pico-8 play session: hold → + tap 🅾

[t = 1 s] hold → ~1s, tap 🅾 ~2×
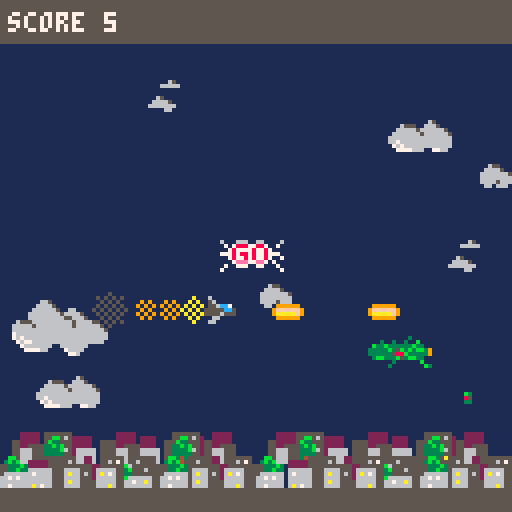
[t = 2 s] hold → ~2s, tap 🅾 ~4×
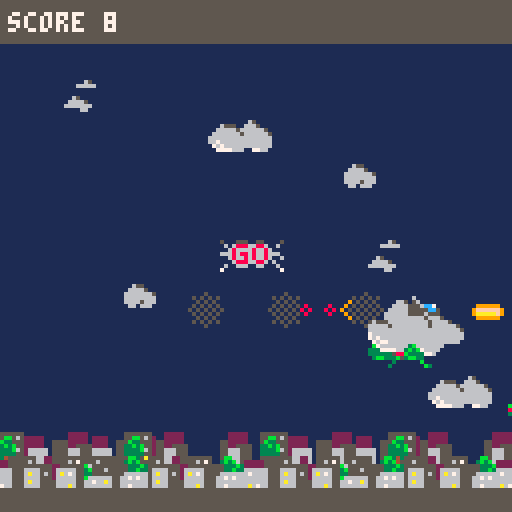
[t = 4 s] hold → ~4s, tap 🅾 ~7×
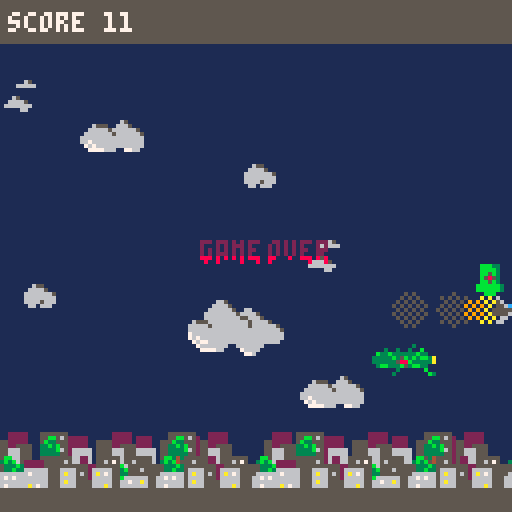
[t = 6 s] hold → ~6s, tap 🅾 ~10×
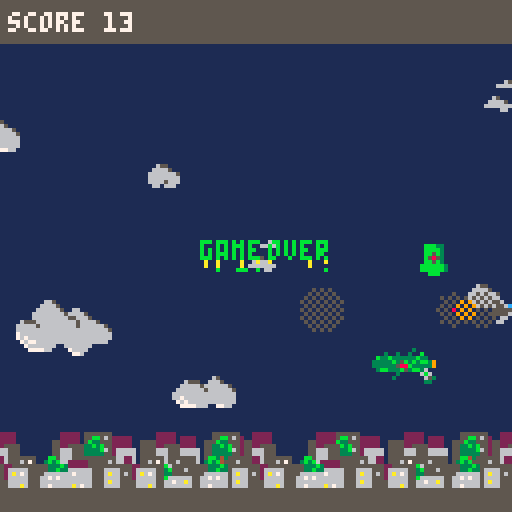
[t = 8 s] hold → ~8s, tap 🅾 ~14×
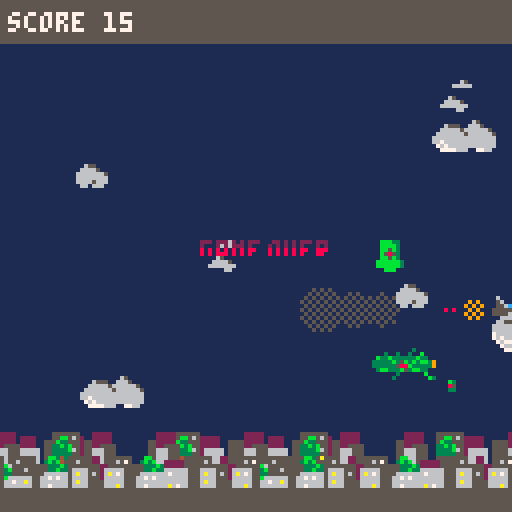

pico-8 cartridge
version 16
__lua__
--[[
c=cos;
s=sin;
t=5
::_::
t+=.01
for i=0,990 do
	x=rnd(127)
	y=rnd(127)
	p=x;o=y;w=80+10*s(t)
	x+=s(o/w+t)*9
	y+=c(p/w-t)*9
	q=60+30*c(t/2)
	v=mid(8,11.3+(s(x/q+t-x/q/2)*.7+s(t/4)*.3+c(y/q-t-y/q/2)*.7+c(t/4)*.3)*1.7,14)
	fillp()
	circ(p,o,2,v)
	fillp(23130.5)
	circ(p,o,2,v+.5)
	end
flip()
goto _
]]
timer=0 -- timer
debug=0
--t=0
level="title"
-- score
score=0
cntwave={0,0}
scrwave=0
scrwavetimer=0

camx,camy=0,0
uborder=10
bborder=6
palarray={}
-- graphic elements
background={} -- stage backgrounds
expl={} -- explosions
enemies={} -- enemies
hero={} -- hero's ship
-- flags
gameover=false -- affiche le gameover
boss=false -- vs boss ?
starting=false -- print go
warning=false -- print warning
-- animation
shaking={2,1,-3,-3,1,2}
shakeindex=1
--palette
opal={[0]=0,1,2,3,4,5,6,7,8,9,10,11,12,13,14,15}
enemypal={[0]=0,1,2,3,2,0,5,6,2,8,9,3,1,1,2,14}
dpal=    {0,0,1,1,2,1,5,6,2,4,9,3,1,1,2,5}
derpal={0,1,1,2,1,13,6,4,4,9,3,13,1,13,14}
--starfield
str={}
strc={1,2,9,10}
--rotation
tr,scale,angle=0,1,1

----------
-- init --
function _init()
	make_hero()
	_update=update_title
	_draw=draw_title
	--_update=update_game
	--_draw=draw_game
	--level="l1"
	--evtindex=5
	timer=0--1999--800
	debug=1
end

------------
-- update --
function update_game()
	if(debug==1)or(gameover==false)then
	 timer+=1
	 score+=.1
	
	update_hero()
	foreach(enemies,update_enemies)
	
	if(level=="il1")then	update_intro_lvl1()
	elseif(level=="l1")then update_lvl1()
	elseif(level=="l2")then update_lvl2()
	end
	
	-- resolution tir
	foreach(enemies,function(e)
		--cas des zoom ici
		if(e.status==1)then
			-- hero-enemy
			if intersection(hero,e) then
			 gameover=true
			else
				-- hero.m-enemy
				foreach(hero.missiles,function(m) 
					if intersection(m,e) then
						del(hero.missiles,m)
						e.hit=1
					end
				end)
				-- hero-enemy.missile
				foreach(e.missiles,function(em)
					if intersection(hero,em) then
			 		gameover=true
					end
				end)
			end	
		end
	end)
	
  foreach(expl,update_expl)
 end
end

----------
-- draw --
function draw_game()
	cls()
	pal()
	
		-- niveau
		if(level=="il1")then	draw_intro_lvl1()
		elseif(level=="l1")then draw_lvl1()
		elseif(level=="l2")then draw_lvl2()
		end
		-- hero
		draw_hero()
		-- ennemies
		pal()
		foreach(enemies,draw_enemies)	
 	-- explosions
		pal()
 	foreach(expl,draw_expl)
		-- border
		rectfill(camx,0,camx+127,uborder,5)
		rectfill(camx,128-bborder,camx+127,127,5)
		-- printing
		print("score "..flr(score),camx+2,camy+3,7)
		if(gameover)then print_swap("go",50,60)
  else
  	if(starting)	print_swap("s",55,60)
  	if(warning)	print_swap("w",45,60)
  --[[if(scrwavetimer>0)then
   print_number(scrwave,80,40)
   scrwavetimer-=1
  end]]
  end 
		if(boss==true)then
		 print("boss ",camx+70,camy+3,7)
	 	draw_stamina(camx+90,camy+4,bosslife)
		end
	end
	
	-- debug
	if(debug==1)then
	 print("mem "..stat(0),camx+2,122,7)
	 print("cpu "..stat(1),camx+80,122,7)
		print(timer,2,13,7)
		--print(bborder..", "..bborder-8,2,19)
		--[[foreach(enemies,function(e)
		 if(#e.missiles>0)then
		  print(#e.missiles,camx+2,19,7)
		  print(e.life,camx+2,25,7)
		 end
		end)]]
		--print("hero.x "..hero.x.."- hero.y "..hero.y,2,25,7)
end

---------------
-- starfield --
function draw_starfield()
	foreach(str,
		function(v)
				pset(v.x,v.y,v.c)
			v.x-=v.s
			if(v.x<0) then
				v.x+=128
				v.y=rnd(128)
			end
		end)
end

---------------
-- manage score
function manage_score(e)
	if(cntwave[1]!=e.wave)then
	 cntwave[1]=e.wave
	 cntwave[2]=e.wavenb
	 cntwave[3]=1
	 score+=scrwave
	 scrwave=0
	else
	 scrwavetimer+=60
	 cntwave[3]+=1
	 scrwave+=flr(50*cntwave[3]/cntwave[2])
	end
end

------------------
--  screen --
------------------
function update_title()
 if(btn(4))then
  _update=update_game
  _draw=draw_game
	 level="l1"
	 timer=0
	end 
end

timerts=0
function draw_title()
 cls()
	index=flr(timerts%48)
	for j=0,15 do
		if(index+j>47)then c1=0;c2=0
		else
		 c1=sget(index+j,44)
		 c2=sget(index+j,40)
		end 
		for i=0,39 do
			c=sget(i,48+j)
			if((c==7)and(c1!=0))then
				pset(40+i,40+j,c1)
			elseif((c==8)and(c2!=0))then
				pset(40+i,40+j,c2)
			end
  end
 end
 timerts+=.6
 --map(3,4,camx+40,camy+40,5,2)
	print("made with love by mcnanana",camx+15,camy+80,6)
	print("press ❎",camx+40,camy+90,6) 
end


-- intro_lvl --
function update_intro_lvl1()
	if(t>160)then
 	hero.x+=8
 	if(t%4==0) add(explosions,make_expl(290-rnd(14),80-rnd(8),10+rnd(4)-3))
 elseif(t>120)then
  camx+=4
  hero.x+=3.9
 elseif(t>90)then
  camx+=2
  hero.x+=2
	elseif(t>50)then
  camx+=1
  hero.x+=1
	end
end

function draw_intro_lvl1()
	if(((t%40)==0)or((t%44)==0))then
	 pal(11,8)
	 pal(7,8)
	else
		palt(11,true)
		pal(7,5)
	end
	local offset
	for i=0,38 do
		offset=1+i*8
		if((offset>camx)and(offset<camx+128))	spr(32,offset,80)
	end
	for i=0,10 do
		spr(64,1+i*8,64)
		spr(80,1+i*8,72)
	end
	if(camx+64>249) spr(33,313,80)
 if(t>200) fadeout()
	if(t>160) foreach(explosions,draw_expl)	
	camera(camx,camy)
end

-----------
-- tools --
function intersection(a,b)
	return ((a.x<b.x+b.width)and 
   (a.x+a.width>b.x)and
   (a.y<b.y+b.height)and
   (a.height+a.y>b.y))
	--[[return (abs(a.x-b.x)*2<(a.width+b.width))and
        (abs(a.y-b.y)*2<(a.height+b.height));]]
end

function shake_screen()
	camx+=shaking[shakeindex]
	shakeindex+=1
	camy+=shaking[shakeindex]
	shakeindex+=1
	if(shakeindex==7) shakeindex=1
end

function print_number(n,x,y)
 n1=flr((n/10)%10)
 n2=n%10
 spr(86+n1,x,y)
 spr(86+n2,x+8,y)
end

function print_swap(t,x,y)
	if(t=="w")then
	 sx=0;sy=32;c2i=42;isize=39
	elseif(t=="s")then
	 sx=72;sy=32;c2i=42;isize=15
	elseif(t=="go")then
	 sx=40;sy=32;c2i=46;isize=31
	end
	index=timer%40--flr(t)%128
	for j=0,7 do
		c1=sget(index+j,44)
		c2=sget(index+j,c2i)
		for i=0,isize do
			c=sget(sx+i,sy+j)
			if((c==7)and(c1!=0))then
				pset(x+i,y+j,c1)
			elseif((c==8)and(c2!=0))then
				pset(x+i,y+j,c2)
			end
  end
 end
 --map(5,1,45,60,5,1)
end

function fadeout()
	for i=1,15 do
		palarray[i]-=1
		if(palarray[i]<0) palarray[i]=0
		pal(i,palarray[i],1)
	end
end

function sprite_zoom(x,y,scale,pixoffsetx,pixoffsety,sizex,sizey)
	local xp,yp,col=0
	for xos=0,sizex*scale do
		for yos=0,sizey*scale do
			xp=xos/scale
			yp=yos/scale--(yos-40)/scale
			col=sget(pixoffsetx+xp,pixoffsety+yp)
			if(col!=0)pset(x+xos,y+yos,col)
		end
	end
end

function draw_zoom(pixoffsetx,pixoffsety)
	local x=0
	local y=0
	local xp=0
	local yp=0
	tr+=0.001
	scale=cos(tr*3)*8+1
--	if(scale==1)
	for x=0,64 do
		for y=40,104 do
			xp=x/scale
			yp=(y-40)/scale
			if((xp>=0)and(xp<8)and(yp>=0)and(yp<8))then
				pset(x,y,sget(pixoffsetx+xp,pixoffsety+yp))
			end
		end
	end
end

function draw_rotation(x,y,angle,pixoffsetx,pixoffsety)
	--angle,tr=0,0
	ca,sa=cos(angle),sin(angle)
	--tr+=.001
	scale=1

	local xp=0
	local yp=0
	for xo=-4,7 do
		for yo=-4,7 do
			xp=((xo*ca+yo*sa)+(4*scale))/scale
			yp=((-xo*sa+yo*ca)+(4*scale))/scale
			if((xp>=0)and(xp<8)
					and(yp>=0)and(yp<8))then
				col=sget(pixoffsetx+xp,pixoffsety+yp)
				if(col!=0)	pset(x+xo,y+yo,col)
			end
		end
	end
end

function print_cube(xoffset,yoffset,x,y)
	if(x<0)then x=0;xoffset+=1
	else x-=t
	end
	print(x..", "..xoffset,40,10,7)
	-- 0,80
	for i=xoffset,xoffset+80 do
		for j=yoffset,yoffset+7 do
			if(sget(i,j)==3)then
 			spr(179,x+((i-xoffset)*8),y+((j-yoffset)*8))
 		else	
 			spr(176,x+((i-xoffset)*8),y+((j-yoffset)*8))
 		end
		end	
	end 
end
-->8
------------------------------
-- lvl -----------------------
------------------------------
evtlevel1={
										1,-- init
										100,300,500,700,-- wave4
										1000,-- expl(6)
										1280, -- wave5
										1350, -- wave6
										1700, -- wave7
										2000 --(10)
										}
evtindex=1
evtexpl=6 --1000	
evtboss=10--2000
									
-- level 1 --
function init_lvl1(step)
	if(step==1)then -- init
	 starting=true
		background={
								-- clouds
								{x=11,y=60,velx=0.6,t=0},
								{x=70,y=20,velx=0.6,t=0},
								{x=40,y=40,velx=1,t=1},
								{x=120,y=70,velx=1,t=1},
								{x=26,y=30,velx=1.3,t=2},
								{x=81,y=94,velx=1.3,t=2},
								{x=102,y=75,velx=1.8,t=3},
								-- buildings
								{x=4,y=108,velx=2.2,t=6},			
								{x=68,y=108,velx=2.2,t=6},
								{x=132,y=108,velx=2.2,t=6},
								{x=0,y=114,velx=2.2,t=4},			
								{x=64,y=114,velx=2.2,t=4},
								{x=128,y=114,velx=2.2,t=4},
							}
		ss={
								x=0,y=0,
								xssanim=0,yssanim=0,
								xvanim=0,yvanim=0
							}					
	elseif(step==2)then -- wave 1
		starting=false
		--add(enemies,make_enemies(3,128,70,1,1))
		add(enemies,make_enemies(1,128,70,1,1))
	elseif(step==3)then -- wave 2
		add(enemies,make_enemies(1,127,30,2,3))
		add(enemies,make_enemies(1,140,40,2,3))
		add(enemies,make_enemies(1,153,20,2,3))
	elseif(step==4)then -- wave 3
		add(enemies,make_enemies(1,127,90,3,3))
		add(enemies,make_enemies(1,140,100,3,3))
		add(enemies,make_enemies(1,153,80,3,3))
	elseif(step==5)then -- wave 4
		add(enemies,make_enemies(1,127,65,4,3))
		add(enemies,make_enemies(1,140,95,4,3))
		add(enemies,make_enemies(1,153,12,4,3))
	elseif(step==7)then -- wave 5
		add(enemies,make_enemies(3,130,40,5,2))
		add(enemies,make_enemies(1,128,80,5,2))
		--[[add(enemies,make_enemies(1,127,34,5,7))
		add(enemies,make_enemies(1,137,64,5,7))
		add(enemies,make_enemies(1,147,94,5,7))
		add(enemies,make_enemies(1,157,80,5,7))
		add(enemies,make_enemies(1,167,70,5,7))
		add(enemies,make_enemies(1,177,85,5,7))
		add(enemies,make_enemies(1,187,105,5,7))]]
	elseif(step==8)then -- wave 6
 	add(enemies,make_enemies(2,100,40,6,6))
 	add(enemies,make_enemies(2,120,40,6,6))
 	add(enemies,make_enemies(2,140,40,6,6))
 	add(enemies,make_enemies(2,160,40,6,6))
 	add(enemies,make_enemies(2,180,40,6,6))
 	add(enemies,make_enemies(2,200,40,6,6))
	elseif(step==9)then -- wave 7
		add(enemies,make_enemies(3,130,25,5,2))
		add(enemies,make_enemies(3,130,105,5,2))
		add(enemies,make_enemies(1,132,60,5,2))
		add(enemies,make_enemies(1,132,80,5,2))
		add(enemies,make_enemies(1,132,100,5,2))
	elseif(step==10)then
 	-- boss buildings
		add(background,{x=160,y=106,velx=2.2,t=10})
  e=make_enemies(10,130,106,10,1)
 	e.anim_begin=timer
 	e.status=0
 	add(enemies,e)
 	boss=true
 	bosslife=e.life
	end		
end

function update_lvl1()
	if(timer==evtlevel1[evtindex])then 
		init_lvl1(evtindex)
		evtindex+=1
	elseif(timer==evtlevel1[evtexpl]+190)then
	 foreach(background,function(b)
   if(b.t==4) b.t=5	
   if(b.t==6) del(background,b)	 
	 end)	
	elseif(timer==1700)then 
		init_lvl1(9)
 elseif(timer==2000)then 
		init_lvl1(10)
	end

	foreach(background,function(b)
		if(b.t==3)then
			if(b.x<-23) b.x=127
		elseif(b.t==2)then
		 if(b.x<-15) b.x=127
		elseif(b.t>3)then
		 if(b.x<-64) b.x=127
		else
			if(b.x<-7) b.x=127
		end	
		if(boss==true)then
   if(b.velx<0.12)then
    b.velx=0
   else
 			b.velx-=b.velx*0.03
   end  
		end
		b.x-=b.velx
	end)
 --foreach(smoke,update_smoke)
 --end	
end

function get_boss_background(e)
	foreach(background,function(b)
		if(b.t==10)then
 		e.x=b.x+4
 		e.y=b.y-4
 		return
		end 
 end)
end

function draw_bosslvl1_animation(e)
	diff=timer-e.anim_begin
	if(diff<150)then
		foreach(background,function(b)
			if(b.t==10)then
 			e.x=b.x+3
 			e.y=b.y-8
 			pal(8,5)
 			return
			end 
 	end)
 elseif(diff<200)then
  pal(8,8+timer%8)
 else
  e.y-=.2
  if(e.y<80)then
   e.animation=0
   e.status=1
  end 
 end	
end

function draw_lvl1()
	cls(1)
	pal()
 -- starship animation
 if(ss!=nil)then
 if(timer<evtlevel1[evtexpl]+200)then
  if(timer<evtlevel1[evtexpl])then
   ss[1]=100+(timer/100)
	  ss[2]=86
	  ss[3]=0
	  ss[4]=flr(cos(timer/150)*2)
	 else -- geting out
	  ss[3]+=.5
	  ss[4]+=.2
	 end -- draw ss
	 spr(11,ss[1]-8,ss[2]+ss[4])
		 if(timer%10<5)pal(9,10)
 	spr(12,ss[1],ss[2]+ss[4])
		pal()
	end	
 if(timer<evtlevel1[evtexpl])then
	-- launching ships	
		if(timer%120==1)then
	 	rad=3
	 	ss[5]=0
	 	ss[6]=ss[4]+2
		end
		sspr(88,8,2,3,ss[1]+ss[5],ss[2]+ss[6]+4)
		fillp(0b0101101001011010.1)
		circfill(ss[1]+ss[5],ss[2]+ss[6]+4,rad,6)
		fillp()
	 ss[5]+=.3;ss[6]+=.1;rad-=.1
	elseif(timer==evtlevel1[evtexpl])then
	 rad=6;ss[5]=-6;ss[6]=ss[4]-5
	elseif(timer<evtlevel1[evtexpl]+95)then
	 fillp(0b0101101001011010.1)
	 if(timer%20>10) pal(6,7)
	 circfill(ss[1]+ss[5]+4,ss[2]+ss[6]+8,rad,6)
	 fillp()
	 if(timer%20<10) pal(14,15)
	 sprite_zoom(ss[1]+ss[5],ss[2]+ss[6]+4,(timer-evtlevel1[evtexpl])/40,88,12,2,3)
  --sspr(88,12,4,4,x+xvanim,y+yvanim+4)
	 pal()
	 fillp(0b0101101001011010.1)
	 circfill(ss[1],ss[2]+4,rad,6)
	 fillp()
	 ss[5]-=.3;ss[6]-=.4;rad-=.05
	end
	end
	-- background
	foreach(background,function(b)
		if(b.t==3) then
			map(0,1,b.x,b.y,3,2)
		elseif(b.t==2)then
			map(3,1,b.x,b.y,2,1)
		elseif(b.t==4)then
			map(3,2,b.x,b.y,9,1)
		elseif(b.t==5)then
			map(3,3,b.x,b.y,9,1)
		elseif(b.t==6)then
			map(3,6,b.x,b.y,9,1)
		elseif(b.t==10)then
			map(0,3,b.x,b.y,2,2)
		else
			spr(133+b.t,b.x,b.y)
		end
	end)
	--scripts
	if((timer>(evtlevel1[evtexpl]+95))
		and(timer<evtlevel1[evtexpl]+220))then
		if(timer%5==0) pal(7,10)
		circfill(60,80,timer-860,7)
		make_expl(10+rnd(110),30+rnd(80))
		pal()
		shake_screen()
	elseif((timer>evtlevel1[evtboss])and(timer<evtlevel1[evtboss]+100))then
		--boss
		warning=true
	elseif(timer>evtlevel1[evtboss]+100)then
	 warning=false
	end
end


-- level 2 --
function init_lvl2()
	--starfield
	for i=0,100 do
		str[i]={}
		str[i].x=rnd(128)
		str[i].y=rnd(128)
		str[i].s=rnd(5)
		str[i].c=strc[flr(str[i].s)]
		str[i].s/=5
	end
end

function update_lvl2()
	if(timer==10)then
		for i=0,1,0.1 do 
			add(enemies,make_enemies(2,i+t,i+t))
		end
	end
	for e in all(enemies) do
		update_enemies(e)
	end
end

function draw_lvl2()
	draw_starfield()
end

-->8
--------------
-- ennemies --
-- t: type d'ennemies
-- 1:basique
-- 2:cercle
-- 3:homein
-- 10:boss1
function make_enemies(te,x,y,w,wn)
	enemy={}
	enemy.t=te
	enemy.x=x
	enemy.y=y
	enemy.xy=x
	enemy.width=7
	enemy.height=8
	enemy.missiles={}
	enemy.animation=1 -- anim ou jeu
	enemy.anim_begin=0 -- debut d'anim
	enemy.status=1 -- jouable
	enemy.shoot=0 
	enemy.hit=0 -- is enemy hit ?
	enemy.life=1 -- life
	enemy.wave=w
	enemy.wavenb=wn
	if(te==1)then
		enemy.sprite=8
	elseif(te==2)then
		enemy.sprite=7
	elseif(te==3)then
		enemy.sprite=23
	elseif(te==10)then
		enemy.life=20
	 enemy.width=8
	 enemy.height=16
	 enemy.phase=0
	 enemy.phasecnt=0
	end

	return enemy
end

function update_enemies(e)
	foreach(e.missiles,function(m)
		update_missiles(m)
		if(m.status==0)then
		 if(m.t==2) make_expl(m.x,m.y)
		 del(e.missiles,m)
		end 
	end)
	
	if(e.hit==1)then
	 e.life-=1
	 e.hit=0
	end
	
 if(e.x<0)or(e.life<1)then
	 --outside screen
 	e.status=0
 	--dead
 	if(e.life==0)then
 		make_expl(e.x,e.y)
 		e.life-=1
 		manage_score(e)
 	end	
 	if(#e.missiles==0) del(enemies,e)
 else
		--shooting and moving
		if(e.t==1)then 
			e.x-=.6
			e.y+=sin((e.x+timer)/100)*.3--*cos(t/100)
			if((e.x<127)and(timer%80==0))then
				e.shoot=1
				add(e.missiles,make_missile(e.x-7,e.y+2,0.5,1,1))
			end
		elseif(e.t==2)then
			if(e.animation==1)then
			 e.x-=1
			 if(e.x<64)then
			  e.animation=0
			  e.anim_begin=timer
			 end
			else
				if(e.y<50)then e.status=1
				else e.status=0
				end
				--e.x=64+cos((timer-e.anim_begin)/200)*48
	 		--e.y=64+sin((timer-e.anim_begin)/200)*24 
	 	end	
		elseif(e.t==3)then
			e.x-=.6
			if((e.x<124)and(#e.missiles==0))then
				e.shoot=1
				add(e.missiles,make_missile(e.x-7,e.y+2,0.5,2,2))
			end
		elseif(e.t==10)then
		 -- boss1
			if(e.animation==0)then
				local t=timer/100		
	 		e.y=60+20*(sin(t)+sin(3*t)/3)
				if((e.phase%2==0)and(timer%26==0))then
					e.shoot=1
					add(e.missiles,make_missile(e.x-7,e.y+2,.1,1,3))
					add(e.missiles,make_missile(e.x-7,e.y+2,.2,1,3))
					add(e.missiles,make_missile(e.x-7,e.y+2,1,1,3))
					add(e.missiles,make_missile(e.x-7,e.y+2,.8,1,3))
					add(e.missiles,make_missile(e.x-7,e.y+2,.9,1,3))
   	elseif((e.phase%2==1)and(timer%8==0))then
					e.shoot=1
					add(e.missiles,make_missile(e.x-7,e.y+2,0.5,1,1))
 				e.phasecnt+=3
   	end	
				e.phasecnt+=1
 			if(e.phasecnt>200)then
				 e.phase+=1
				 e.phasecnt=0
				end 
   end		
		end
	end
end

function draw_enemies(e)
	if((boss==true)and((shakeindex>1)or(e.hit==1)))	shake_screen()
	
	if(e.life>0)then
		if((e.t==2)and(e.animation==0))then
			print((timer-e.anim_begin),40,40,7)
 		e.x=64+cos((52+timer-e.anim_begin)/200)*48
	  e.y=64+sin((52+timer-e.anim_begin)/200)*24 
			local col=0
			local ey=e.y/40
			if(e.status==0)then
				for j=1,15 do
				 col=enemypal[j]
					pal(j,enemypal[j])
				end
			end
			sprite_zoom(e.x,e.y,ey,56,0,7,7)
			pal()
		elseif(e.t==10)then 
		 -- boss
   if(e.animation==1)then
				draw_bosslvl1_animation(e)
			else
		 	if((e.hit==1)and(e.life>0)) pal(11,8)
			end
			map(2,3,camx+e.x,camy+e.y,1,2)
		else
			-- affichage standard
			spr(e.sprite,camx+e.x,camy+e.y)
			if(e.shoot>0)then
			 circfill(e.x+1,e.y+5,1-e.shoot,2)
			 circfill(e.x+3,e.y+6,2-e.shoot,14)
			 circfill(e.x+5,e.y+4,1-e.shoot,2)
			 e.shoot-=.1
			end
		end
	end
	
	foreach(e.missiles,draw_missiles)
end

-- draw boss stamina
function draw_stamina(x,y,life)
 local current=0
 foreach(enemies,function(e) 
		if(e.t==10) current=e.life
	end)
	
	local xo,c
	for i=life,0,-1 do
	 if(i>current)then c=3
	 else c=11
	 end
	 xo=x+i
	 rectfill(xo,y,xo+1,y+2,c)
	end
 if(current>0)and(timer%1==0)then
  xo=timer%life
  if(xo<=current)rectfill(x+xo,y,x+xo+1,y+2,10)
 end
end

-->8
----------------
-- explosions --
function make_expl(xs,ys)
	add(expl,{x=xs,y=ys,velx=-.1,vely=-.1,r=2.6,c=10,t=0,alive=true})
	add(expl,{x=xs,y=ys,velx=.1,vely=.1,r=2.6,c=10,t=0,alive=true})
	add(expl,{x=xs,y=ys,velx=0,vely=0,r=2.6,c=7,t=0,alive=true})
	add(expl,{x=xs,y=ys,velx=-.2,vely=.5,r=3.4,c=9,t=1,alive=true})
	add(expl,{x=xs,y=ys,velx=-.3,vely=.1,r=3.4,c=9,t=1,alive=true})
	add(expl,{x=xs,y=ys,velx=.5,vely=-.2,r=3.4,c=9,t=1,alive=true})
	sfx(1)
end

function update_expl(e)
	if(e.alive==true)then
		e.x+=e.velx
		e.y+=e.vely

		if(e.t==0)then 
			e.r+=.2
			if(e.r>5) e.alive=false
		else
			e.r-=.2
			if(e.r<0) e.alive=false
		end
	else del(expl,e)
	end
end

function draw_expl(e)
	if(e.t==0)then 
		circfill(e.x,e.y,e.r,e.c)
	else
		fillp(0b0101101001011010.1)
		circfill(e.x,e.y,e.r,e.c)
		fillp()
	end
end

-->8
--------------
-- missiles --
-- 0:hero
-- 1:basique
-- 2:homein
-- 3:manic
function make_missile(x,y,a,s,t)
	m={}
	m.x=x;m.sx=x
	m.y=y;m.sy=y
	m.angle=a
	m.speed=s
	m.width=8
	if(t==3)then
		m.height=8
	else
		m.height=4
	end	
	m.t=t
	m.it=timer
	m.status=1
	if(m.t==0) sfx(0)
	return m
end

function update_missiles(m)
	if(m.t==0)then
		m.x+=3
		if((m.x>126)or(m.x-m.sx>80)) del(hero.missiles,m)
	elseif(m.t==1)then
		if(m.x<0)then
		 m.status=0 --del
		else
			m.x-=m.speed--+=cos(m.angle)
		--m.y+=sin(m.angle)
		end
	elseif(m.t==2)then -- homein
	 if(timer-m.it>200)then 
	  m.status=0 --del
	 else
			local vecx=cos(m.angle)
 		local vecy=sin(m.angle)
			m.x+=vecx
			m.y+=vecy
			if((vecy*(hero.x-m.x)+(-vecx*(hero.y-m.y)))>0)then
				m.angle+=0.01
			else
				m.angle-=0.01
			end
		end	
	elseif(m.t==3)then -- manic
		if(m.x<0)then
		 m.status=0 --del
		else
			m.x-=cos(m.angle)
		 m.y-=sin(m.angle)
		end 
	end
end

function draw_missiles(m)
	if(m.t==0)then
		spr(2,camx+m.x,camy+m.y)	
	elseif(m.t==1)then
		spr(5,camx+m.x,camy+m.y)
	elseif(m.t==2)then
		draw_rotation(m.x,m.y,m.angle,48,8)
	 print(m.x..", "..m.angle,2,25,7)
		--[[circfill(m.x,m.y,4,2)
		circfill(m.x,m.y,3,14)
		if (timer%5<3) pal(15,14)
		circfill(m.x,m.y,2,15)
		pal()
		line(m.x+4*cos(m.angle),m.y+4*sin(m.angle),
		m.x,m.y,8)]]
	elseif(m.t==3)then
	 spr(36,camx+m.x,camy+m.y)
	end	
end

-->8
----------
-- hero --
function make_hero()
	hero.x=20
	hero.y=74
	hero.width=8
	hero.height=7
	--hero.i=false
 hero.shoot=0
 hero.missiles={}
 hero.smoke={
 	{x=18;y=77;r=3};
 	{x=16;y=77;r=3};
 	{x=15;y=77;r=2};
		{x=12;y=77;r=2};
		{x=10;y=77;r=1};
 	{x=8;y=77;r=1};
 	{x=6;y=77;r=4}
 	}
end

function update_hero()
 if(btn(0)and hero.x>0) hero.x-=1.5
 if(btn(1)and hero.x<123) hero.x+=1.5
 if(btn(2)and hero.y>uborder) hero.y-=1.5
 if(btn(3)and hero.y<(127-bborder-7)) hero.y+=1.5
	if(btn(4)and hero.shoot<(timer-10)) then
	 hero.shoot=timer
	 add(hero.missiles,make_missile(hero.x+8,hero.y+2,1,3,0))
	end
	if(btn(5)) fade=true
 -- missiles
	foreach(hero.missiles,function(m) 
		update_missiles(m)
	end)
	-- smoke
	if(timer%2==0)then
		foreach(hero.smoke,function(s)
			if((s.r==1)or(s.r>5))then 
				if(flr(rnd(5))==2)then
					s.x=hero.x-3;s.y=hero.y+3;s.r=4
				else
					s.x=hero.x-2;s.y=hero.y+3;s.r=3
				end
			else 
				if(s.r<4)then s.x-=2.6;s.r-=.5
				else s.x-=3.6;s.r+=.1 end
			end
		end)
	end
end

function draw_hero()
	pal()
	-- smoke
	fillp(23130.5)
	foreach(hero.smoke,function(s)
		if(s.r>3)then circfill(s.x,s.y,s.r,5)
		else circfill(s.x,s.y,s.r,7+s.r)
		end
		end)
	fillp()
	-- aircraft
	spr(1,camx+hero.x,camy+hero.y)
	-- missiles	
	foreach(hero.missiles,draw_missiles)
end
__gfx__
000000000600000009999990000000000022220002222220000ddddd00bb30000bbb330000bb330000bb33000000000000300000e000000e0000000000000000
00000000056000009ffffff90000000002eeee202efffff200d111200bbbb3000bbbb3000bbbbb300bbbbb30000300300300b000006660000000000000000000
007007000556cc709aaaaaf9000000902eefffe22eeeeef2011211200bb5b3000bb5b300bbb55bb3bbb55bb30b33b333333b33006655cc700000000000000000
0007700055555cc5099999900000089a2e77ffe202222220118121560b5853000b585300bb5885b3bb5885b333333b35b3b3bb39f5555cc50000000000000000
000770005555655500000000000499aa2e7f7fe200000000111121550bb5b3000bb5b300bb5f85b3bb5f85b3333333588b333339f55665550000000000000000
007007000066000000000000000004902ee77ee20000000001121120bbbbbb30bbbbbb30bbb55bb3bbb55bb303bb333b53bb33000066f0000000000000000000
0000000006600000000000000000000002eeee200000000000111200b00000b0bbbbbb300bbbbbb0bbbbbbb30000003000000b000fff00000000000000000000
000000000000000000000000000000000022220000000000000120000b000b0000bbb00000bbbb00bbbbbbb300000300000000b3e000000e0000000000000000
099999900000000009999990000000000022220000000000000000000bb0b3000bbbb30000000000bbbbbbb3b300000000000000060000000000000000000000
9ffffff9099999909aaaaaf90000000002eeee200000000000002200bbbbbb30bbbbbb3000000000bbbb3bb38500000000000000056000000000000000000000
9aaaaaf99ffffff99aaaaaa9000000002eefffe2000000000022ff20bbb5bb30bbbbbb30000000003bbbbbb333000000000000000556cc700000000000000000
099999909faaaff909999990000000002e77ffe20000000022eeeef2bb585b30bbb5bb3000000000bb3bb3b3000000000000000055555cc50000000000000000
000000009aaaaaf900000000000000002e777fe20000000022eeeef20bb5b3000b585b0000000000bbbbbb330220000000000000555565550000000000000000
000000009faaaaa900000000000000002ee77ee2000000000022ee2000bb300000b5b00000000000b3b0bbb32ef2000000000000006600000000000000000000
0000000009999990000000000000000002eeee20000000000000220000b03000b00b003000000000b0b0bb032ee2000000000000066000000000000000000000
000000000000000000000000000000000022220000000000000000000b000300bbb0bb3000000000b0000b030220000000000000000000000000000000000000
55555555555555550999999000000000002222000000000001234567000000000000000000000000000000000000000000000000000000000000000000000000
550b77b0550000b79aaaaaa90000000002eeee200000000000000000000000000000000000000000000000000000000000000000000000000000000000000000
50505b505050005b9aaaaaa9000000002ee7ffe20000000000000000000000000000000000000000000000000000000000000000000000000000000000000000
500550055005050009999990000000002e777fe20000000000000000000000000000000000000000000000000000000000000000000000000000000000000000
500050005000500000000000000000002e7777e20000000000000000000000000000000000000000000000000000000000000000000000000000000000000000
555555555555500000000000000000002ee77ee20000000000000000000000000000000000000000000000000000000000000000000000000000000000000000
6000600060000000000000000000000002eeee200000000000000000000000000000000000000000000000000000000000000000000000000000000000000000
66666666666666660000000000000000002222000000000000000000000000000000000000000000000000000000000000000000000000000000000000000000
009999000000000009999990000000000022220000000000000000000bb0b3000000000000000000eeeeeeee0000000000000000000000000000000000000000
09aaaa90000990009aaaaaa90000000002eeee200000000000000000bbbbbb300000000000000000eeeeeeee0000000000000000000000000000000000000000
9a7777a9009aa9009ffffff9000000002ee777e20000000000000000bbb5bb300000000000000000eeeeeeee0000000000000000000000000000000000000000
9a7777a909a77a9009999990000000002e7777e20000000000000000bb585b300000000000000000eeeeeeee0000000000000000000000000000000000000000
9a7777a909a77a9000000000000000002e7777e200000000000000000bb5b3000000000000000000eeeeeeee0000000000000000000000000000000000000000
9a7777a9009aa90000000000000000002ee77ee2000000000000000002bb32000000000000000000eeeeeeee0000000000000000000000000000000000000000
09aaaa9000099000000000000000000002eeee20000000000000000002bf32000000000000000000eeeeeeee0000000000000000000000000000000000000000
009999000000000000000000000000000022220000000000000000000b2223000000000000000000000000000000000000000000000000000000000000000000
70007000707777077770770707770770700777078880888080808880008808080888088870007770077000070000000000000000000000000000000000000000
00078707878888788887887878887887877888708000808088808000080808080800080807078887788700700000000000000000000000000000000000000000
00078777878778787787878877877878878777008080808080808800080808080880088800787777877870000000000000000000000000000000000000000000
00078787878888788887877877877877878788708080888080808000080808080800088077787887877877700000000000000000000000000000000000000000
00078787878778787877877877877877878778708880808080808880088000800888080800787787877870070000000000000000000000000000000000000000
07007808778078787787877878887877877887000800800000800080080000000008000800078887788707000000000000000000000000000000000000000000
78700707007007070070700707770700700770070800800000800000000000000008000007007770077000700000000000000000000000000000000000000000
07000000000000000000000000000000000000700000800008880080000000000000000870000000000000070000000000000000000000000000000000000000
0000000012489999999999a77a999999999984210000000000666600000660000666660006666600060006600666666069999990999999906999996069999960
00000000000000000000000000000000000000000000000006999960006996006999996069999960696069966999999699600000000069909960699099606990
00000000228888888888eeeffeee88888888882200000000699669966999960006666996066669966960699669966660aaaaaa700007aa707aaaaa707aaaaaa0
0000000000000000000000000000000000000000000000007aa77aa7077aa70007aaaa70007aaaa77aaaaaa707aaaaa799606990006996009960699000006990
00000000556666667777777777777777666666550000000069966996066996600996666006666996066669960666669669999960009960006999996099999960
00000000000000000000000000000000000000000000000006999960699999960699999669999960000069966999999600000000000000000000000000000000
00000000882222333bbbbbbaabbbbbb3332222880000000000666600066666600066666006666600000006600666666000000000000000000000000000000000
00000000000000000000000000000000000000000000000000000000000000000000000000000000000000000000000000000000000000000000000000000000
07000000007770700707000707007077700000000000000000000000000000000000000000000000000000000000000000000000000000000000000000000000
78708000078887877878707878778788870000700000000000000000000000000000000000000000000000000000000000000000000000000000000000000000
07088000787777877878878878778787787000000000000000000000000000000000000000000000000000000000000000000000000000000000000000000000
00808000078877888878787878778787787000000000000000000000000000000000000000000000000000000000000000000000000000000000000000000000
00808000007787877878777878778788870000700000000000000000000000000000000000000000000000000000000000000000000000000000000000000000
08008000077787877878707878778787700007870000000000000000000000000000000000000000000000000000000000000000000000000000000000000000
80888000788877877878707807887787000000700000000000000000000000000000000000000000000000000000000000000000000000000000000000000000
00000070077700700707000700770070000000000000000000000000000000000000000000000000000000000000000000000000000000000000000000000000
00088888888800888800888008008000070000000000000000000000000000000000000000000000000000000000000000000000000000000000000000000000
00800000080008000800800808008000787000700000000000000000000000000000000000000000000000000000000000000000000000000000000000000000
00088000080008000800800800808000070000000000000000000000000000000000000000000000000000000000000000000000000000000000000000000000
00000800800080008008888000080000000007000000000000000000000000000000000000000000000000000000000000000000000000000000000000000000
00000800807080008008080000080000000007000000000000000000000000000000000000000000000000000000000000000000000000000000000000000000
08888000800088880008008888800070000778770000000000000000000000000000000000000000000000000000000000000000000000000000000000000000
00000000000000000700000000000787000007000000000000000000000000000000000000000000000000000000000000000000000000000000000000000000
07000000000000000000000000000070000007000000000000000000000000000000000000000000000000000000000000000000000000000000000000000000
0000000665000000000000000000000000650000000006500000000000000055500000200000000000000000d1d1d1d1dcdcdcdc000000000000000000000000
00000066665000000000000000065550066650000006666600655000000005555505002200000000000000001d1d1d1dcdcdcdcd000000000000000000000000
0000066666650066000000000066666566666650000000000666650000000555555550250000000000000000d1d1d1d1dcdcdcdc000000000000000000000000
00006666666656666500000006666666566666650000000066666665000006555555502500022000000000001d1d1d1dcdcdcdcd000000000000000000000000
0000666666666556665000006666666666666666006500006666666660006655555655550052550000000000d1d1d1d1dcdcdcdc000000000000000000000000
06555666666666656666500066766666666666660666650066665666660666555566655555555550000000001d1d1d1dcdcdcdcd000000000000000000000000
6666656666666665666666500767666666666666666666600660666066666655567665555655555505500005d1d1d1d1dcdcdcdc000000000000000000000000
66666666666666666666666500777766600776600000660000000000666766555666655566655555555550551d1d1d1dcdcdcdcd000000000000000000000000
7666666666666666666666660000055555550022000bb00000555555005555550000bb3bb3000000000000000000000000000000000000000000000000000000
7676666666666666666666662222255555650022003b3b000056555500556575000b6b63b6b00000000000000000000000000000000000000000000000000000
0767766666666666666666602222255555555555555333b3b655555522555555003b636336330000000000000000000000000000000000000000000000000000
007666666600666666600000666666555666655555533b333b555655266666550033666636300000000000000000000000000000000000000000000000000000
0007777660000766660000006766665556a66565556666663355555526a676550003666336600000000000000000000000000000000000000000000000000000
000000000000007760000000666666555666655556676766b6666665266666550506667636600000000000000000000000000000000000000000000000000000
0000000000000000000000006666665556a665555666666666766a65566666550556666666600000000000000000000000000000000000000000000000000000
0000000000000000000000006a6766555666655556676666666666655666a6555556666666605000000000000000000000000000000000000000000000000000
03333003330030003033333055555550000000000022222000000000000000005556666666655000000000000000000000000000000000000000000000000000
30000030003033033030000055bb5652222200000022222000000000000000005556666666655500000000000000000000000000000000000000000000000000
3003303333303030303330005b335552222200555522222000000000000000005556766676655500000000000000000000000000000000000000000000000000
30003030003030003030000033b3b552222200555522555500000000000000005556666666655550000000000000000000000000000000000000000000000000
0333003000303000303333303333b652666660555566655500000000000000005556767666655550000000000000000000000000000000000000000000000000
00000000000000000000000033333552666660555566655500000000000000005556666666655550000000000000000000000000000000000000000000000000
00000000000000000000000053435a52666660555566655500000000000000005556667766655550000000000000000000000000000000000000000000000000
00000000000000000000000055455552666660555566655500000000000000005556667766655550000000000000000000000000000000000000000000000000
0000055555550022002220000000002000000000000000000dddddd00dddddd00000000000000000000000000000000000000000000000000000000000000000
000005565565002200222000000002220000000000000000d227777dd227777d0000000000000000000000000000000000000000000000000000000000000000
066666555555555555522000005555220000000000000000d227227dd227227d0000000000000000000000000000000000000000000000000000000000000000
666666555666655555522000005555220000000000000000d272227dd272227d0000000000000000000000000000000000000000000000000000000000000000
676666555676656555666666005555220000022000000000d277772dd277777d0000000000000000000000000000000000000000000000000000000000000000
666766555666655556676766066666620000022000000000d722222dd722227d0000000000000000000000000000000000000000000000000000000000000000
666666555676655556666666667667625555555500000000d722222ed722227e0000000000000000000000000000000000000000000000000000000000000000
6767665556666555566766666666666255555555000000000eeeeee00eeeeee00000000000000000000000000000000000000000000000000000000000000000
__map__
2020202100000000000000000000000000000000000000000000000000000000000000000000000000000000000000000000000000000000000000000000000000000000000000000000000000000000000000000000000000000000000000000000000000000000000000000000000000000000000000000000000000000000
8081828384404142434400000000000000000000000000000000000000000000000000000000000000000000000000000000000000000000000000000000000000000000000000000000000000000000000000000000000000000000000000000000000000000000000000000000000000000000000000000000000000000000
9091929394979695949795000000000000000000000000000000000000000000000000000000000000000000000000000000000000000000000000000000000000000000000000000000000000000000000000000000000000000000000000000000000000000000000000000000000000000000000000000000000000000000
98990a87888a8987888a87000000000000000000000000000000000000000000000000000000000000000000000000000000000000000000000000000000000000000000000000000000000000000000000000000000000000000000000000000000000000000000000000000000000000000000000000000000000000000000
a8a91a6061626364000000000000000000000000000000000000000000000000000000000000000000000000000000000000000000000000000000000000000000000000000000000000000000000000000000000000000000000000000000000000000000000000000000000000000000000000000000000000000000000000
0000007071727374000000000000000000000000000000000000000000000000000000000000000000000000000000000000000000000000000000000000000000000000000000000000000000000000000000000000000000000000000000000000000000000000000000000000000000000000000000000000000000000000
000000a3a4a5a4a3a500a5000000000000000000000000000000000000000000000000000000000000000000000000000000000000000000000000000000000000000000000000000000000000000000000000000000000000000000000000000000000000000000000000000000000000000000000000000000000000000000
00000000000000009c0000000000000000000000000000000000000000000000000000000000000000000000000000000000000000000000000000000000000000000000000000000000000000000000000000000000000000000000000000000000000000000000000000000000000000000000000000000000000000000000
